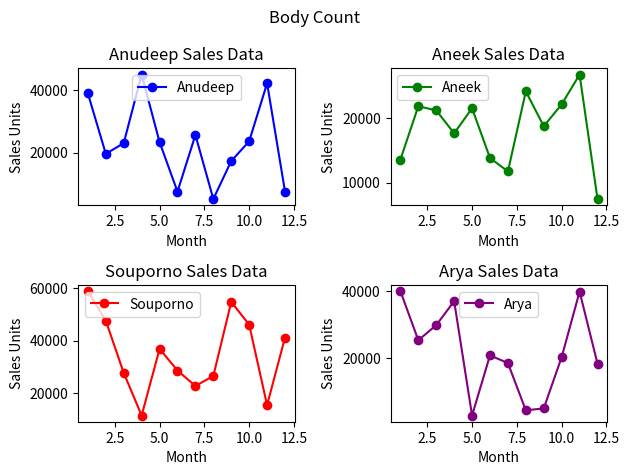

Reproduce this figure in Python.
# import matplotlib.pyplot as plt
# import numpy as np

# anudeep = np.random.randint(2000,50000,12)
# aneek = np.random.randint(1000,30000,12)
# souporno = np.random.randint(3000,60000,12)
# arya = np.random.randint(1500,45000,12)

# months = [1,2,3,4,5,6,7,8,9,10,11,12]

# plt.subplot(2, 2, 1)
# plt.bar(months, anudeep, color='blue', label='Anudeep')
# plt.title('Anudeep Sales Data')
# plt.xlabel('Month')
# plt.ylabel('Sales Units')
# #plt.grid()
# plt.legend()

# plt.subplot(2, 2, 2)
# plt.bar(months, aneek, color='green', label='Aneek')
# plt.title('Aneek Sales Data')
# plt.xlabel('Month')
# plt.ylabel('Sales Units')
# #plt.grid()
# plt.legend()

# plt.subplot(2, 2, 3)
# plt.bar(months, souporno, color='red', label='Souporno')
# plt.title('Souporno Sales Data')
# plt.xlabel('Month')
# plt.ylabel('Sales Units')
# #plt.grid()
# plt.legend()

# plt.subplot(2, 2, 4)
# plt.bar(months, arya, color='purple', label='Arya')
# plt.title('Arya Sales Data')
# plt.xlabel('Month')
# plt.ylabel('Sales Units')
# #plt.grid()
# plt.legend()

# # plt.tight_layout()
# plt.show()





# import matplotlib.pyplot as plt
# import numpy as np
# import pandas as pd


# data={
#     'months': [1,2,3,4,5,6,7,8,9,10,11,12],
#     'anudeep': np.random.randint(2000,50000,12),
#     'aneek': np.random.randint(1000,30000,12),
#     'souporno':  np.random.randint(3000,60000,12),
#     'arya': np.random.randint(1500,45000,12)    
# }

# df = pd.DataFrame(data)

# plt.subplot(2, 2, 1)
# df.plot(x='months', y='anudeep', kind='line', marker='o', color='blue', label='Anudeep')
# plt.title('Anudeep Sales Data')
# plt.xlabel('Month')
# plt.ylabel('Sales Units')



# plt.subplot(2, 2, 2)
# df.plot(x='months', y='aneek', kind='line', marker='o', color='green', label='Aneek')
# plt.title('Aneek Sales Data')
# plt.xlabel('Month')
# plt.ylabel('Sales Units')


# plt.subplot(2, 2, 3)
# df.plot(x='months', y='souporno', kind='line', marker='o', color='red', label='Souporno')
# plt.title('Souporno Sales Data')
# plt.xlabel('Month')
# plt.ylabel('Sales Units')


# plt.subplot(2, 2, 4)
# df.plot(x='months', y='arya', kind='line', marker='o', color='purple', label='Arya')
# plt.title('Arya Sales Data')
# plt.xlabel('Month')
# plt.ylabel('Sales Units')


# plt.tight_layout()
# plt.show()



import matplotlib.pyplot as plt
import numpy as np
import pandas as pd

# data={
#     'months': [1,2,3,4,5,6,7,8,9,10,11,12],
#     'anudeep': np.random.randint(2000,50000,12),
#     'aneek': np.random.randint(1000,30000,12),
#     'souporno':  np.random.randint(3000,60000,12),
#     'arya': np.random.randint(1500,45000,12)    
# }

df = pd.DataFrame(data={
    'months': [1,2,3,4,5,6,7,8,9,10,11,12],
    'anudeep': np.random.randint(2000,50000,12),
    'aneek': np.random.randint(1000,30000,12),
    'souporno':  np.random.randint(3000,60000,12),
    'arya': np.random.randint(1500,45000,12)    
})

fig, ax = plt.subplots(2, 2)
fig.suptitle('Body Count')

plt.subplot(2, 2, 1)
df.plot(x='months', y='anudeep', kind='line', marker='o', color='blue', label='Anudeep', ax=plt.gca())
plt.title('Anudeep Sales Data')
plt.xlabel('Month')
plt.ylabel('Sales Units')

plt.subplot(2, 2, 2)
df.plot(x='months', y='aneek', kind='line', marker='o', color='green', label='Aneek', ax=plt.gca())
plt.title('Aneek Sales Data')
plt.xlabel('Month')
plt.ylabel('Sales Units')

plt.subplot(2, 2, 3)
df.plot(x='months', y='souporno', kind='line', marker='o', color='red', label='Souporno', ax=plt.gca())
plt.title('Souporno Sales Data')
plt.xlabel('Month')
plt.ylabel('Sales Units')

plt.subplot(2, 2, 4)
df.plot(x='months', y='arya', kind='line', marker='o', color='purple', label='Arya', ax=plt.gca())
plt.title('Arya Sales Data')
plt.xlabel('Month')
plt.ylabel('Sales Units')

plt.tight_layout()
plt.show()
